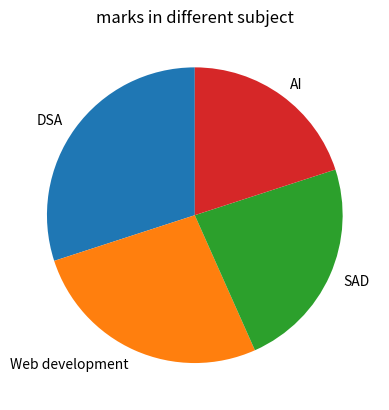

This chart was generated by the following Python code:
import matplotlib .pyplot as plt
 
subjects= ["DSA","Web development","SAD","AI"]
marks=[90,80,70,60]
plt.pie(marks,labels=subjects, startangle=90)
plt.title("marks in different subject")
plt.show()